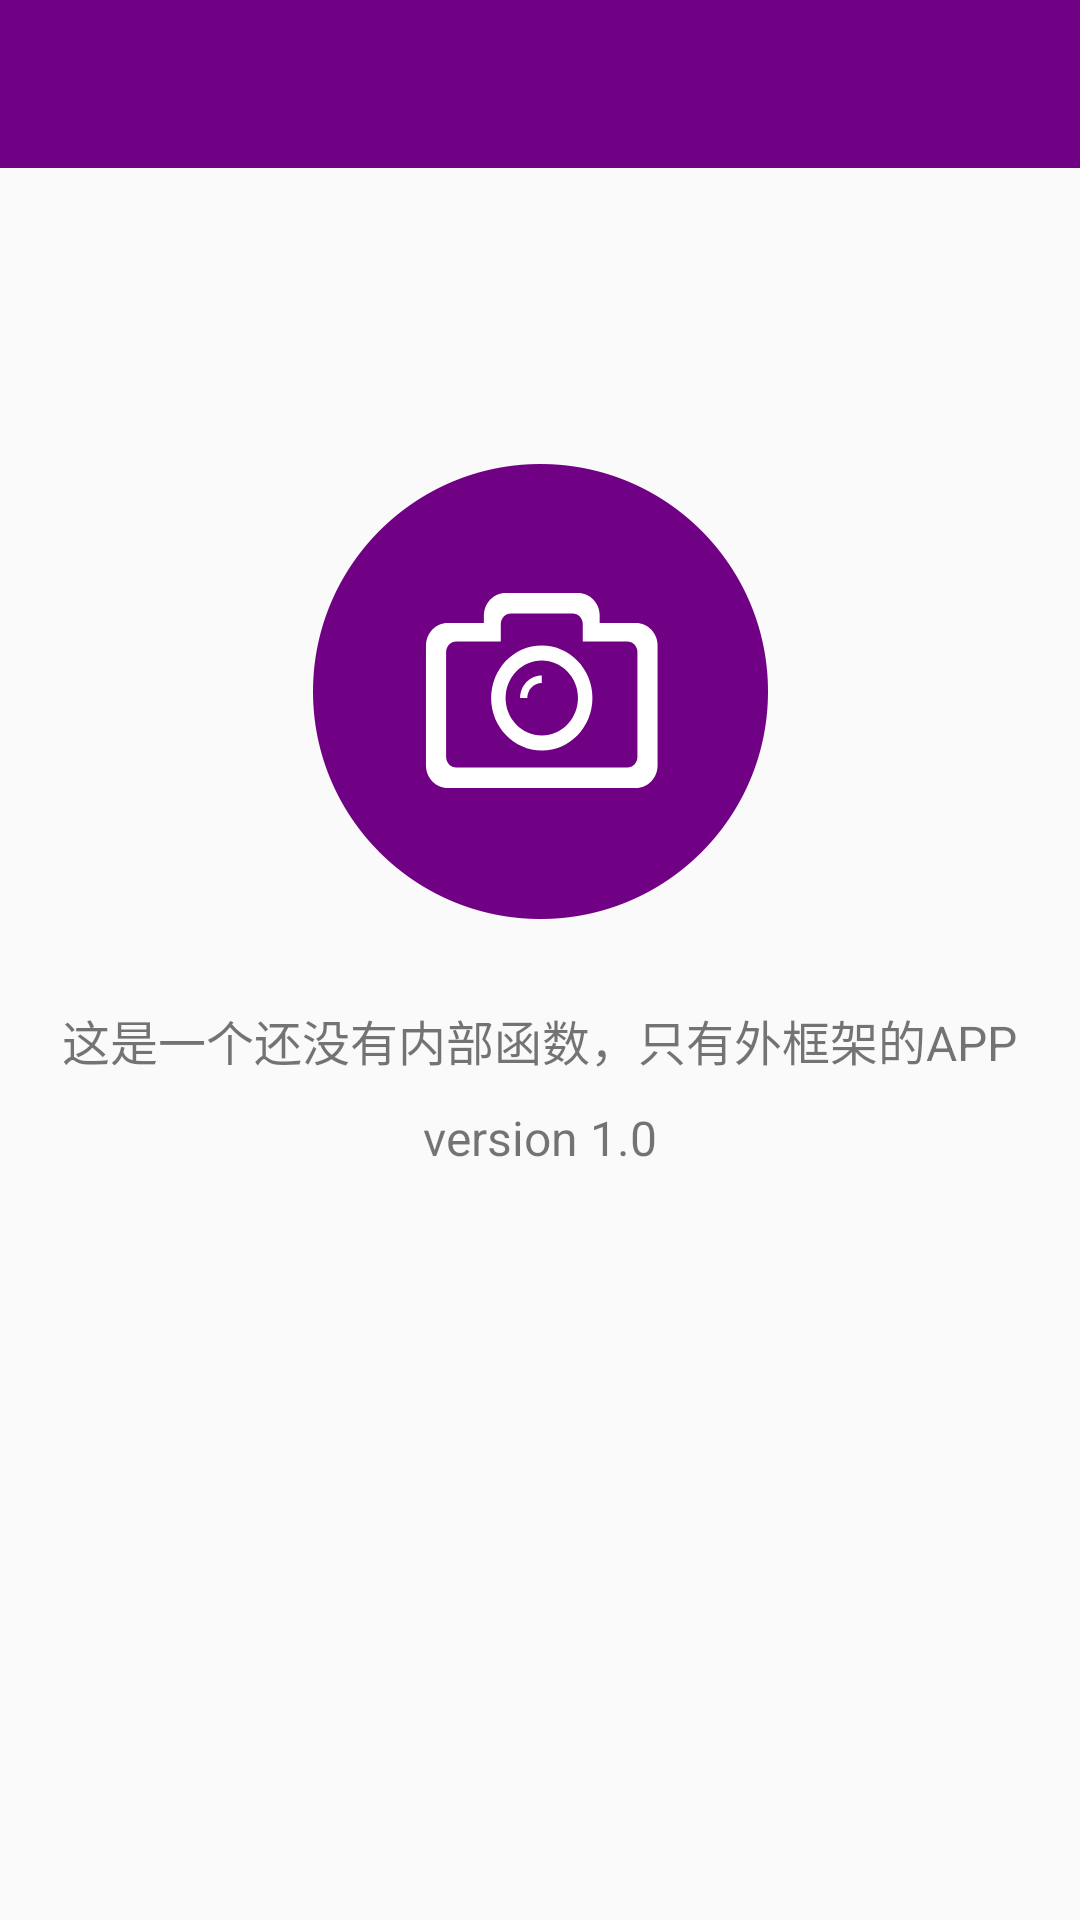

Android layout source for this screen:
<!-- AndroidManifest.xml: application theme AppTheme -->
<!-- res/layout/activity_about.xml -->
<?xml version="1.0" encoding="utf-8"?>
<RelativeLayout
    xmlns:tools="http://schemas.android.com/tools"
    xmlns:app="http://schemas.android.com/apk/res-auto"
    xmlns:android="http://schemas.android.com/apk/res/android" android:layout_width="match_parent"
    tools:context=".head.AboutActivity"
    android:orientation="vertical"
    android:layout_height="match_parent">


    <android.support.v7.widget.Toolbar
        android:id="@+id/toolbar"
        android:layout_width="match_parent"
        android:layout_height="?attr/actionBarSize"
        android:background="@color/colorGayPurple"
        android:theme="@style/ThemeOverlay.AppCompat.Dark.ActionBar"
        app:popupTheme="@style/ThemeOverlay.AppCompat.Light">
        <TextView
            android:id="@+id/toolbar_title_about"
            android:layout_width="wrap_content"
            android:layout_height="wrap_content"
            android:layout_centerInParent="true"
            android:layout_gravity="center"
            android:singleLine="true"
            android:textColor="#FFFFFF"
            android:textSize="20sp" />
    </android.support.v7.widget.Toolbar>

    <RelativeLayout
        android:layout_below="@+id/toolbar"
        android:layout_width="match_parent"
        android:layout_height="match_parent">
        <ImageView
            android:id="@+id/about_logo"
            android:src="@mipmap/camera_pic"
            android:elevation="5dp"
            android:layout_alignParentLeft="true"
            android:layout_alignParentRight="true"
            android:layout_marginTop="80dp"
            android:layout_width="wrap_content"
            android:layout_height="wrap_content" />

        <TextView
            android:textSize="16sp"
            android:id="@+id/text1"
            android:text="这是一个还没有内部函数，只有外框架的APP"
            android:layout_marginTop="10dp"
            android:layout_below="@+id/about_logo"
            android:layout_centerInParent="true"
            android:layout_width="wrap_content"
            android:layout_height="wrap_content" />

        <TextView
            android:id="@+id/text2"
            android:text="version 1.0"
            android:textSize="16sp"
            android:layout_marginTop="10dp"
            android:layout_below="@+id/text1"
            android:layout_centerInParent="true"
            android:layout_width="wrap_content"
            android:layout_height="wrap_content" />


    </RelativeLayout>


</RelativeLayout>
<!-- resources referenced by this layout -->
<resources>
  <color name="colorGayPurple">#700084</color>
  <!-- mipmap camera_pic: png bitmap (mipmap-xxhdpi, 16996 bytes) -->
  <style name="AppTheme" parent="Theme.AppCompat.Light.NoActionBar">
          
          <item name="colorPrimary">@color/colorGayPurple</item>
          <item name="colorPrimaryDark">@color/colorGayPurple</item>
          <item name="colorAccent">@color/colorAccent</item>
      </style>
  <color name="colorAccent">#700080</color>
</resources>
